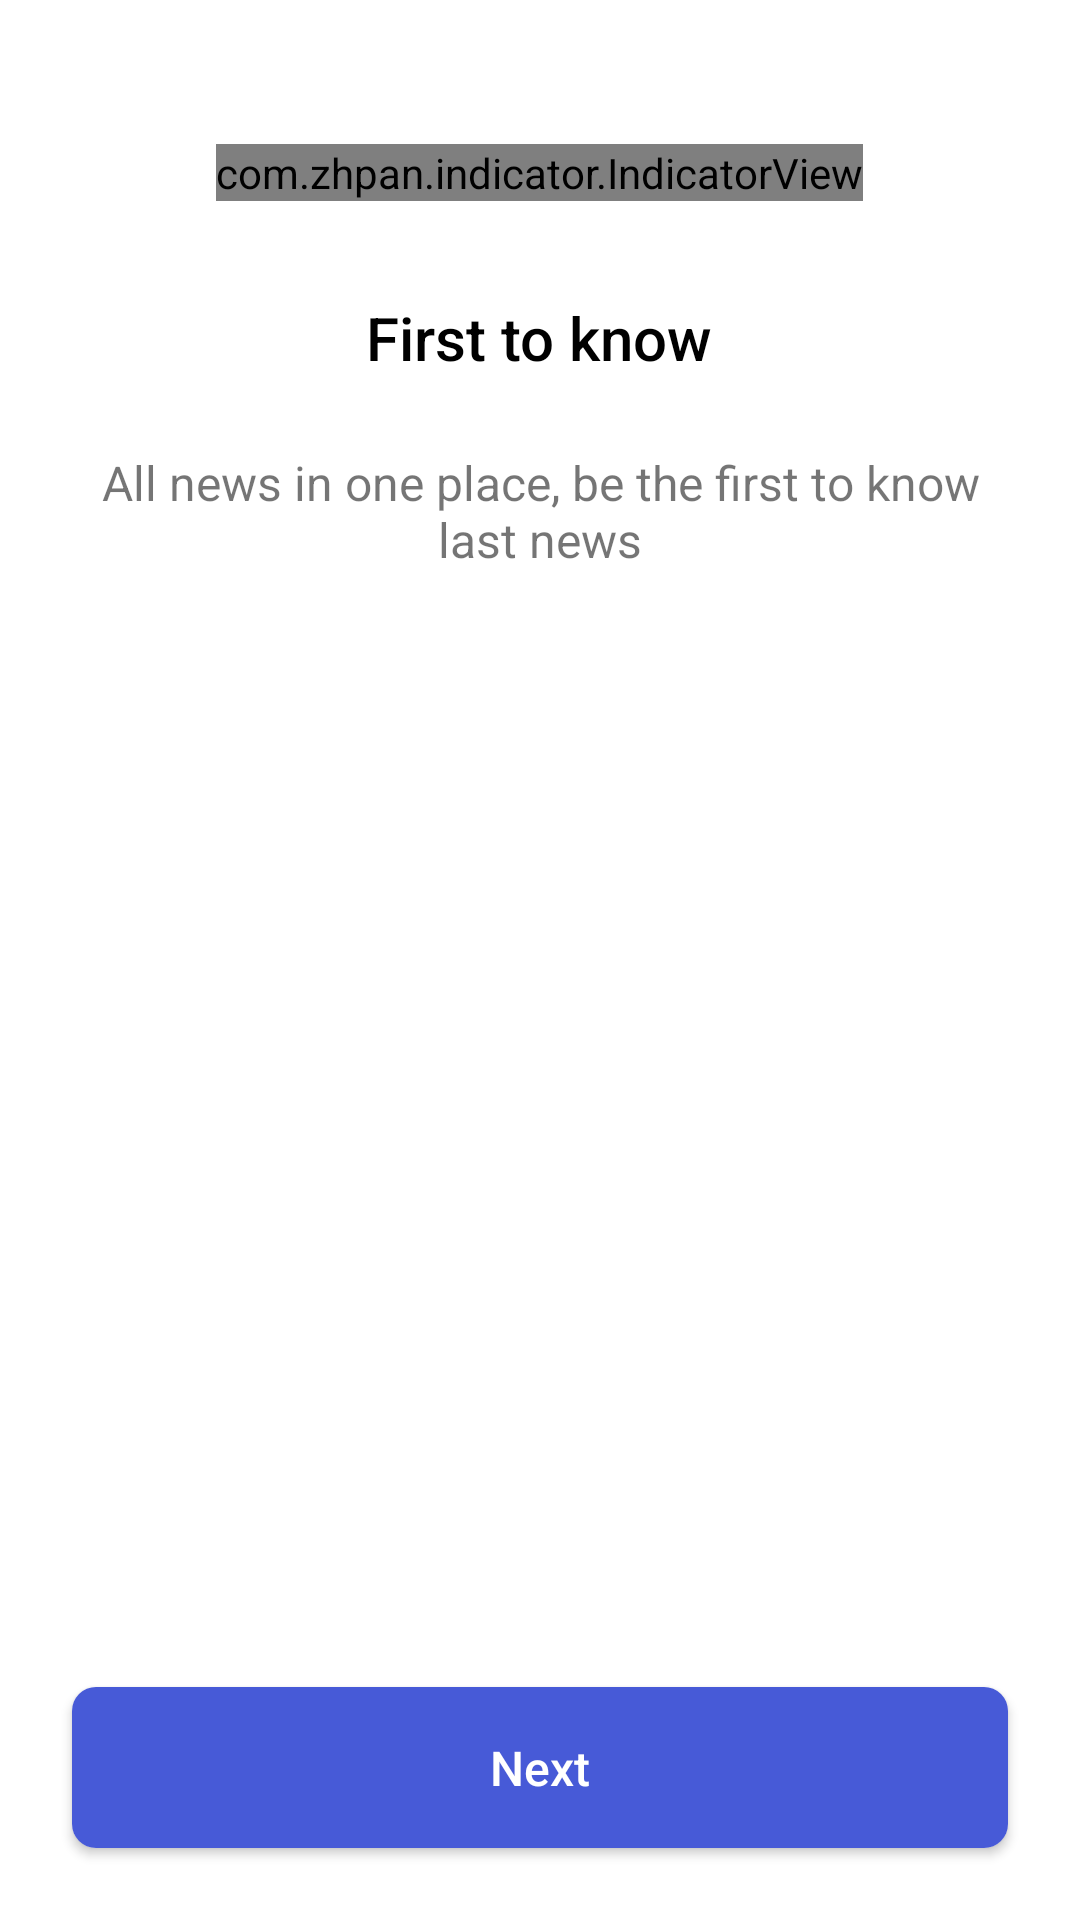

Here is an Android app screen rendered from its layout file. Give the layout XML and the strings, colors and styles it references.
<!-- AndroidManifest.xml: application theme Theme.News -->
<!-- res/layout/fragment_first.xml -->
<?xml version="1.0" encoding="utf-8"?>
<RelativeLayout xmlns:android="http://schemas.android.com/apk/res/android"
    xmlns:tools="http://schemas.android.com/tools"
    android:layout_width="match_parent"
    android:layout_height="match_parent"
    xmlns:app="http://schemas.android.com/apk/res-auto"
    tools:context=".fragment.FirstFragment">

    <androidx.viewpager2.widget.ViewPager2
        android:id="@+id/viewpager"
        android:layout_width="match_parent"
        android:layout_height="wrap_content"
        android:layout_marginTop="32dp"
        android:clipToPadding="false"
        android:paddingHorizontal="50dp"/>

    <com.zhpan.indicator.IndicatorView
        android:id="@+id/indicator_view"
        android:layout_width="wrap_content"
        android:layout_height="wrap_content"
        android:layout_below="@id/viewpager"
        app:vpi_slider_checked_color="@color/purple_200"
        app:vpi_slider_normal_color="@color/lightGray"
        android:layout_marginTop="16dp"
        android:layout_centerHorizontal="true" />

    <TextView
        android:id="@+id/tvTitle"
        android:layout_width="wrap_content"
        android:layout_height="wrap_content"
        android:layout_below="@id/indicator_view"
        android:layout_centerHorizontal="true"
        android:layout_marginTop="32dp"
        android:fontFamily="sans-serif-medium"
        android:text="@string/first_to_know"
        android:textColor="@color/black"
        android:textSize="20sp" />

    <TextView
        android:id="@+id/tvDesc"
        android:layout_width="wrap_content"
        android:layout_height="wrap_content"
        android:layout_below="@id/tvTitle"
        android:layout_centerHorizontal="true"
        android:layout_marginStart="24dp"
        android:layout_marginTop="24dp"
        android:layout_marginEnd="24dp"
        android:layout_marginBottom="24dp"
        android:gravity="center"
        android:text="@string/desc_first_fragment"
        android:textSize="16sp" />

    <androidx.cardview.widget.CardView
        android:id="@+id/cvNext"
        android:layout_width="match_parent"
        android:layout_height="wrap_content"
        android:layout_alignParentBottom="true"
        app:cardCornerRadius="8dp"
        android:layout_margin="24dp">

        <TextView
            android:layout_width="match_parent"
            android:layout_height="match_parent"
            android:textColor="@color/white"
            android:gravity="center"
            android:background="@color/purple_200"
            android:padding="16sp"
            android:fontFamily="sans-serif-medium"
            android:textSize="16sp"
            android:text="@string/next"/>

    </androidx.cardview.widget.CardView>

</RelativeLayout>
<!-- resources referenced by this layout -->
<resources>
  <color name="black">#FF000000</color>
  <color name="lightGray">#F8F7F7</color>
  <color name="purple_200">#FF475AD7</color>
  <color name="white">#FFFFFFFF</color>
  <string name="desc_first_fragment">All news in one place, be the first to know last news</string>
  <string name="first_to_know">First to know</string>
  <string name="next">Next</string>
  <style name="Theme.News" parent="Theme.MaterialComponents.Light.NoActionBar">
          
          <item name="colorPrimary">@color/purple_500</item>
          <item name="colorPrimaryVariant">@color/purple_700</item>
          <item name="colorOnPrimary">@color/white</item>
          
          <item name="android:statusBarColor" tools:targetApi="l">@color/white</item>
          <item name="android:windowLightStatusBar" tools:targetApi="23">true</item>
          
          <item name="colorAccent">@color/purple_200</item>
  
      </style>
  <color name="purple_500">#FF475AD7</color>
  <color name="purple_700">#FF475AD7</color>
</resources>
